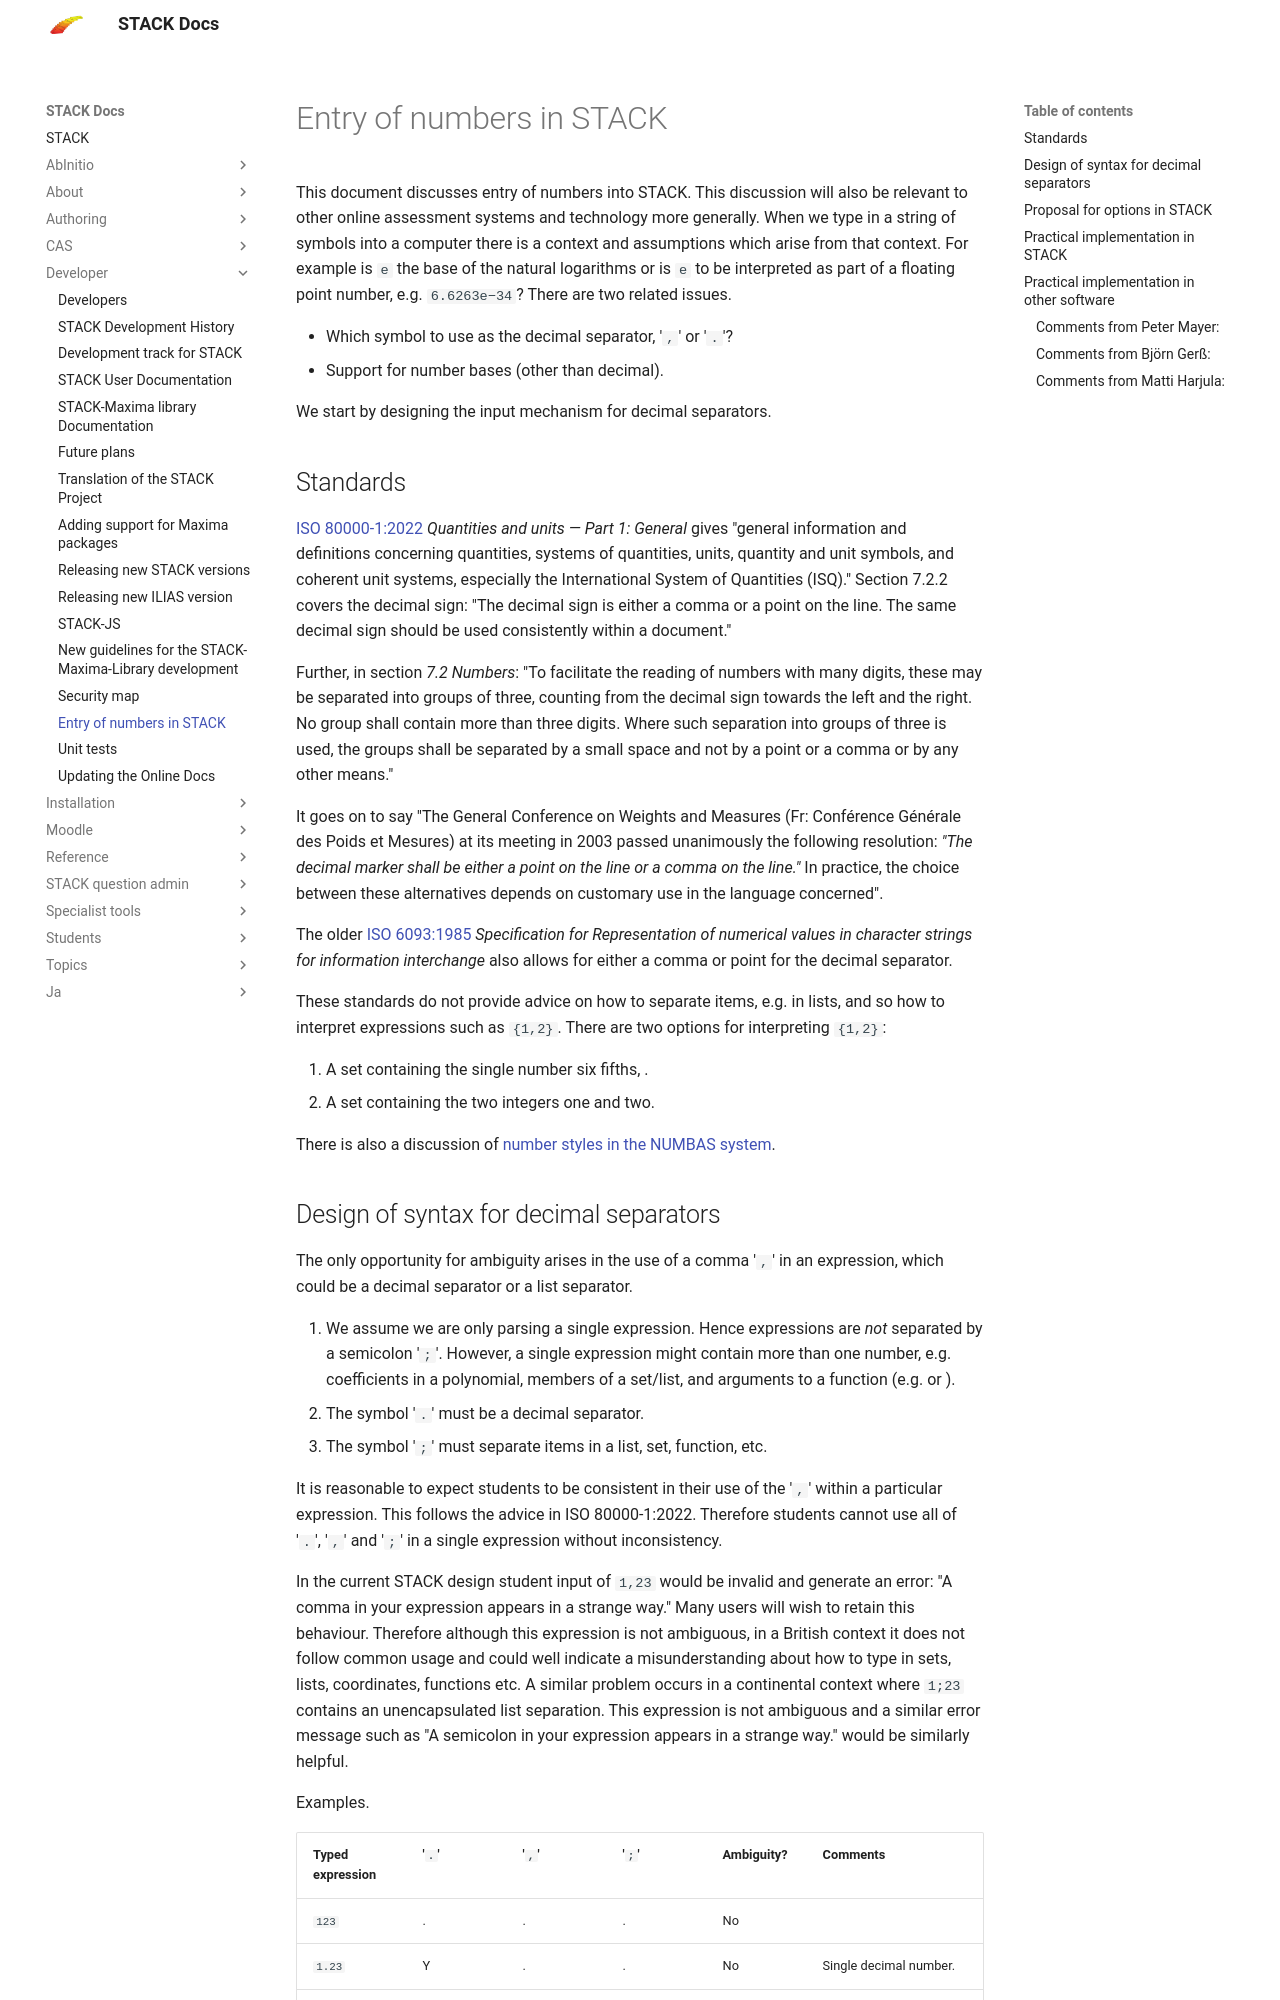

repository: maths/moodle-qtype_stack · page: en/Developer/Syntax_numbers/index.html · generator: mkdocs

# Entry of numbers in STACK

This document discusses entry of numbers into STACK.  This discussion will also be relevant to other online assessment systems and technology more generally.  When we type in a string of symbols into a computer there is a context and assumptions which arise from that context.  For example is `e` the base of the natural logarithms or is `e` to be interpreted as part of a floating point number, e.g. `6.6263e−34`? There are two related issues.

* Which symbol to use as the decimal separator, '`,`' or '`.`'?
* Support for number bases (other than decimal).

We start by designing the input mechanism for decimal separators.

## Standards

[ISO 80000-1:2022](https://www.iso.org/standard/76921.html) _Quantities and units — Part 1: General_ gives "general information and definitions concerning quantities, systems of quantities, units, quantity and unit symbols, and coherent unit systems, especially the International System of Quantities (ISQ)."  Section 7.2.2 covers the decimal sign: "The decimal sign is either a comma or a point on the line. The same decimal sign should be used consistently within a document."

Further, in section _7.2 Numbers_:  "To facilitate the reading of numbers with many digits, these may be separated into groups of three, counting from the decimal sign towards the left and the right. No group shall contain more than three digits. Where such separation into groups of three is used, the groups shall be separated by a small space and not by a point or a comma or by any other means."

It goes on to say "The General Conference on Weights and Measures (Fr: Conférence Générale des Poids et Mesures) at
its meeting in 2003 passed unanimously the following resolution: _"The decimal marker shall be either a point on the line or a comma on the line."_  In practice, the choice between these alternatives depends on customary use in the language concerned".

The older [ISO 6093:1985](https://www.iso.org/standard/12285.html) _Specification for Representation of numerical values in character strings for information interchange_
also allows for either a comma or point for the decimal separator.

These standards do not provide advice on how to separate items, e.g. in lists, and so how to interpret expressions such as `{1,2}`. There are two options for interpreting `{1,2}`:

1. A set containing the single number six fifths, \(\frac{6}{5}\).
2. A set containing the two integers one and two.

There is also a discussion of [number styles in the NUMBAS system](https://docs.numbas.org.uk/en/latest/number-notation.html).
